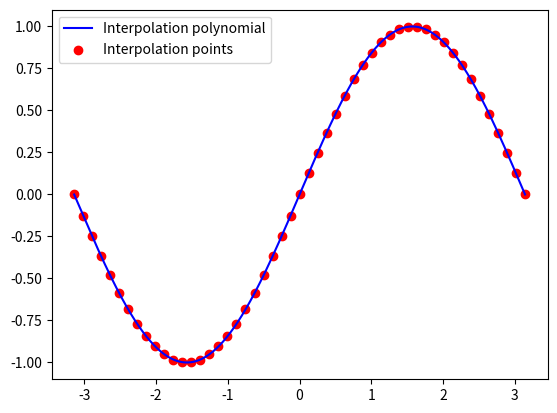
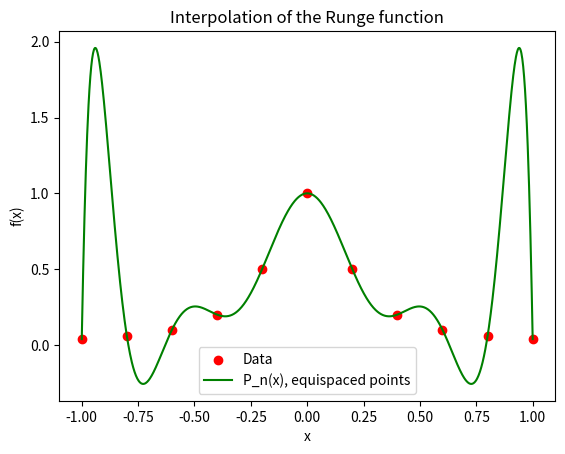
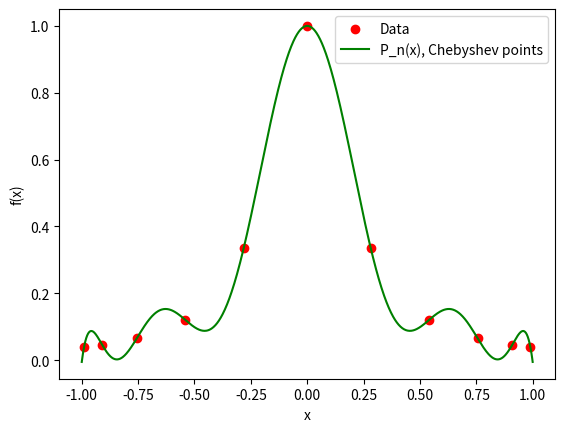
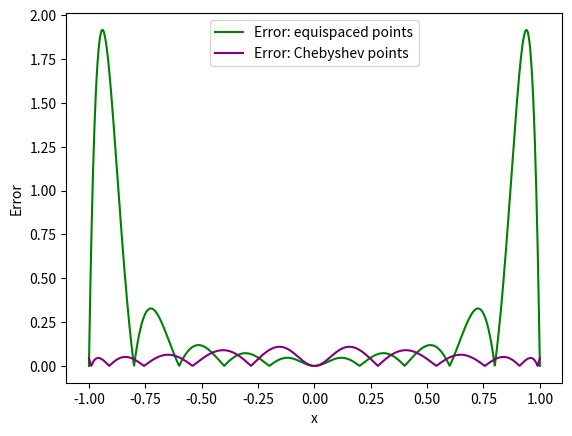
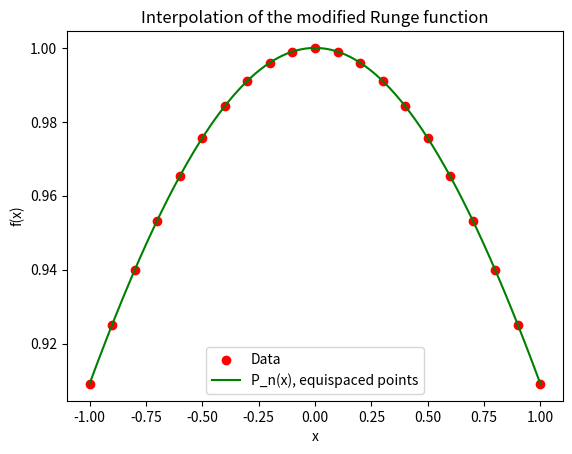
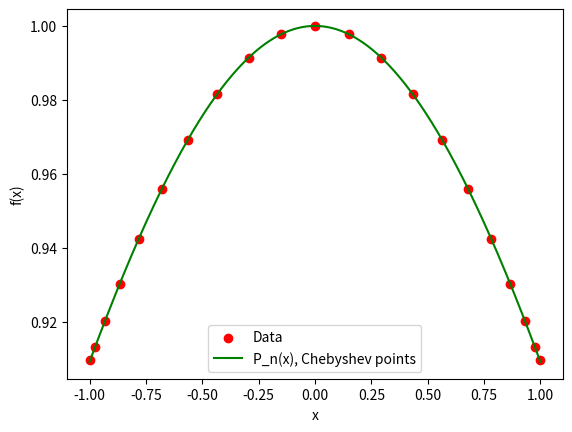
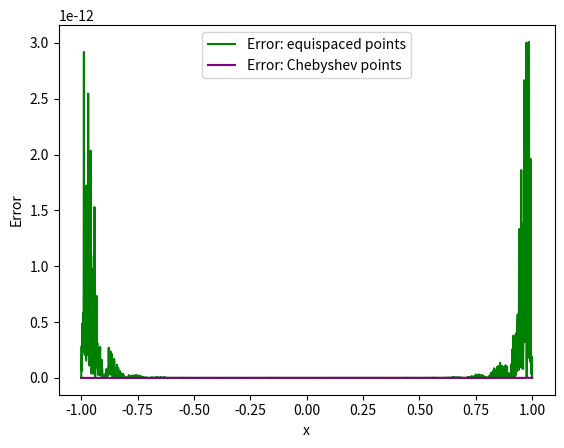
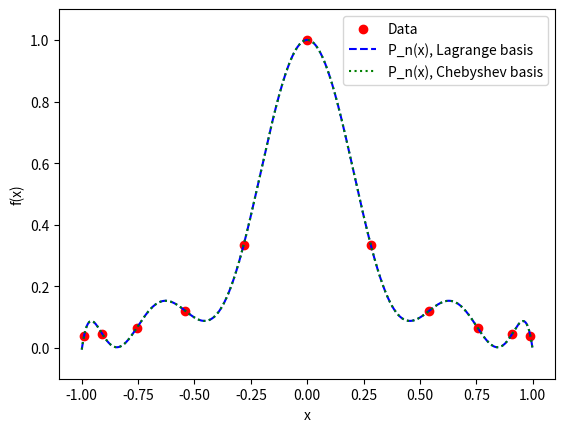
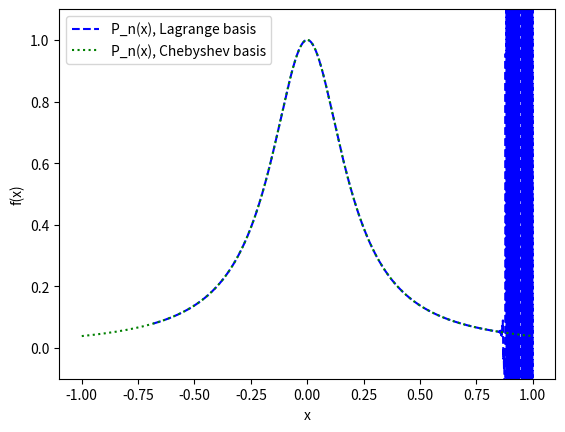

Write the Python code that produced these figures, in order.
# Numerical arrays and elementary functions
import numpy as np

# Plotting
from matplotlib import pyplot as plt

def Lagrange(x_i, y_i, x):
    """
    Evaluate the interpolation polynomial associated with the data (x_i, y_i).

    Parameters
    ----------
    x_i : interpolation points, array of length N = n+1
    y_i : values at the interpolation points, array of length N = n+1
    x   : evaluation points, array of length Nx

    Returns
    -------
    Values of p_n(f) at x, as an array of length Nx.
    """
    N = len(x_i)
    Nx = len(x)

    # x_m_xi contains x-x_i for every evaluation point x and every i.
    # xi_m_xi contains x_i-x_j for every i and j.
    x_m_xi = x[:, np.newaxis] - x_i
    xi_m_xi = x_i - x_i[:, np.newaxis]
    li = np.zeros((Nx, N))
    for i in range(N):
        # Column i contains l_i(x) at every evaluation point.
        li[:, i] = np.prod(
            np.divide(x_m_xi[:, :i], xi_m_xi[np.newaxis, :i, i]), axis=1
        ) * np.prod(
            np.divide(x_m_xi[:, i+1:], xi_m_xi[np.newaxis, i+1:, i]), axis=1
        )

    return np.dot(li, y_i)

# Example: use Lagrange interpolation for sin(x) on [-pi, pi].
def f1(x):
    return np.sin(x)

n = 50
Nx = 2000
xi = np.linspace(-np.pi, np.pi, n+1)
yi = f1(xi)
x = np.linspace(-np.pi, np.pi, Nx)

val = Lagrange(xi, yi, x)

plt.figure()
plt.plot(x, val, color="blue", label="Interpolation polynomial")
plt.scatter(xi, yi, color="red", label="Interpolation points")
plt.legend()
plt.show()

def f2(x):
    return np.sin(2*x)

# Compute the infinity-norm error against the interpolation degree n.
n = 30
Nt = 2000
t = np.linspace(-np.pi, np.pi, Nt)

tab_n = np.arange(2, n+1)
err_inf = np.zeros(n-1)     # Errors for sin(x)
err_inf2 = np.zeros(n-1)    # Errors for sin(2x)

for k in range(n-1):
    xi = np.linspace(-np.pi, np.pi, tab_n[k]+1)
    yi = f1(xi)
    yi2 = f2(xi)
    val = Lagrange(xi, yi, t)
    val2 = Lagrange(xi, yi2, t)
    err_inf[k] = max(abs(val-f1(t)))
    err_inf2[k] = max(abs(val2-f2(t)))

# Plot the infinity-norm errors against the interpolation degree.
# Add your code here.


def fRunge(x):
    """Evaluate the Runge function at x."""
    return 1/(1+25*x*x)


def fRunge_tilde(x):
    """Evaluate the modified Runge function at x."""
    return 1/(1+0.1*x*x)

def cheb_points(xmin, xmax, N):
    """
    Return N Chebyshev points in [xmin, xmax].

    Parameters
    ----------
    xmin, xmax : interval endpoints
    N          : number of required points
    """
    return (xmin+xmax)/2 + ((xmax-xmin)/2)*np.cos(
        ((2*np.arange(N)+1)*np.pi)/(2*N)
    )

# Check cheb_points for two and three nodes.
N = 2
print(f"Chebyshev points for {N} nodes:", cheb_points(-1, 1, N))
N = 3
print(f"Chebyshev points for {N} nodes:", cheb_points(-1, 1, N))

# Construct interpolation polynomials for the Runge function.
xmin = -1
xmax = 1
Nx = 1000
x = np.linspace(xmin, xmax, Nx)

# Polynomial degree
n = 10

# Equispaced points
xk_equi = np.linspace(xmin, xmax, n+1)
yk_equi = fRunge(xk_equi)
p_equi = Lagrange(xk_equi, yk_equi, x)

# Chebyshev points
xk_cheb = cheb_points(xmin, xmax, n+1)
yk_cheb = fRunge(xk_cheb)
p_cheb = Lagrange(xk_cheb, yk_cheb, x)

# Errors
err_equi = np.abs(fRunge(x)-p_equi)
err_cheb = np.abs(fRunge(x)-p_cheb)

# Plot the results.
fig_equi = plt.figure()
plt.scatter(xk_equi, yk_equi, color="red", label="Data")
plt.plot(x, p_equi, color="green", label="P_n(x), equispaced points")
plt.xlabel("x")
plt.ylabel("f(x)")
plt.legend()
plt.title("Interpolation of the Runge function")
plt.show()

fig_cheb = plt.figure()
plt.scatter(xk_cheb, yk_cheb, color="red", label="Data")
plt.plot(x, p_cheb, color="green", label="P_n(x), Chebyshev points")
plt.xlabel("x")
plt.ylabel("f(x)")
plt.legend()
plt.show()

fig_err = plt.figure()
plt.plot(x, err_equi, color="green", label="Error: equispaced points")
plt.plot(x, err_cheb, color="purple", label="Error: Chebyshev points")
plt.xlabel("x")
plt.ylabel("Error")
plt.legend()
plt.show()

# Construct interpolation polynomials for the modified Runge function.
xmin = -1
xmax = 1
Nx = 2000
x = np.linspace(xmin, xmax, Nx)

# Polynomial degree
n = 20

# Equispaced points
xk_equi = np.linspace(xmin, xmax, n+1)
yk_equi = fRunge_tilde(xk_equi)
p_equi = Lagrange(xk_equi, yk_equi, x)

# Chebyshev points
xk_cheb = cheb_points(xmin, xmax, n+1)
yk_cheb = fRunge_tilde(xk_cheb)
p_cheb = Lagrange(xk_cheb, yk_cheb, x)

# Errors
err_equi = np.abs(fRunge_tilde(x)-p_equi)
err_cheb = np.abs(fRunge_tilde(x)-p_cheb)

# Plot the results.
fig_equi = plt.figure()
plt.scatter(xk_equi, yk_equi, color="red", label="Data")
plt.plot(x, p_equi, color="green", label="P_n(x), equispaced points")
plt.xlabel("x")
plt.ylabel("f(x)")
plt.legend()
plt.title("Interpolation of the modified Runge function")
plt.show()

fig_cheb = plt.figure()
plt.scatter(xk_cheb, yk_cheb, color="red", label="Data")
plt.plot(x, p_cheb, color="green", label="P_n(x), Chebyshev points")
plt.xlabel("x")
plt.ylabel("f(x)")
plt.legend()
plt.show()

fig_err = plt.figure()
plt.plot(x, err_equi, color="green", label="Error: equispaced points")
plt.plot(x, err_cheb, color="purple", label="Error: Chebyshev points")
plt.xlabel("x")
plt.ylabel("Error")
plt.legend()
plt.show()

# Add as many code and Markdown cells as needed here to answer Question 2.


def compute_Chebyshev_coefficients(xmin, xmax, yk):
    """
    Compute the coefficients in the Chebyshev basis.

    Parameters
    ----------
    xmin, xmax : interval endpoints
    yk         : values f(xk) at the Chebyshev points

    Returns
    -------
    Array of Chebyshev coefficients.
    """
    N = len(yk)
    x = cheb_points(xmin, xmax, N)
    theta = np.arccos((x-(xmax+xmin)/2)*2/(xmax-xmin))
    A = np.array([np.cos(i*theta) for i in range(N)])
    A[1:, :] *= 2
    A /= N
    return np.matmul(A, yk)

def evaluate_Chebyshev_interpolant(coefficients, x):
    """
    Evaluate a polynomial represented in the Chebyshev basis.

    Parameters
    ----------
    coefficients : Chebyshev coefficients
    x            : evaluation points

    Returns
    -------
    Values of the polynomial at x.
    """
    N = len(coefficients)
    theta = np.arccos(x)
    T = np.cos(np.outer(theta, np.arange(N)))
    return np.matmul(T, coefficients)

# Plot the results.
Nx = 1000
xmin = -1
xmax = 1
x = np.linspace(xmin, xmax, Nx)

# Polynomial degree
n = 10

# Chebyshev points
xk_cheb2 = cheb_points(xmin, xmax, n+1)
yk_cheb2 = fRunge(xk_cheb2)

# Interpolation polynomials
coef_cheb2 = compute_Chebyshev_coefficients(-1, 1, yk_cheb2)
p_cheb = Lagrange(xk_cheb2, yk_cheb2, x)
p_cheb2 = evaluate_Chebyshev_interpolant(coef_cheb2, x)

fig_equi = plt.figure()
plt.scatter(xk_cheb2, yk_cheb2, color="red", label="Data")
plt.plot(x, p_cheb, linestyle="dashed", color="blue", label="P_n(x), Lagrange basis")
plt.plot(x, p_cheb2, linestyle="dotted", color="green", label="P_n(x), Chebyshev basis")
plt.ylim((-0.1, 1.1))
plt.xlabel("x")
plt.ylabel("f(x)")
plt.legend()
plt.show()

# Plot the results.
Nx = 2000
xmin = -1
xmax = 1
x = np.linspace(xmin, xmax, Nx)

# Polynomial degree
n = 680

# Chebyshev points
xk_cheb2 = cheb_points(xmin, xmax, n+1)
yk_cheb2 = fRunge(xk_cheb2)

# Interpolation polynomials
coef_cheb2 = compute_Chebyshev_coefficients(-1, 1, yk_cheb2)
p_cheb = Lagrange(xk_cheb2, yk_cheb2, x)
p_cheb2 = evaluate_Chebyshev_interpolant(coef_cheb2, x)

fig_equi = plt.figure()
plt.plot(x, p_cheb, linestyle="dashed", color="blue", label="P_n(x), Lagrange basis")
plt.plot(x, p_cheb2, linestyle="dotted", color="green", label="P_n(x), Chebyshev basis")
plt.ylim((-0.1, 1.1))
plt.xlabel("x")
plt.ylabel("f(x)")
plt.legend()
plt.show()
